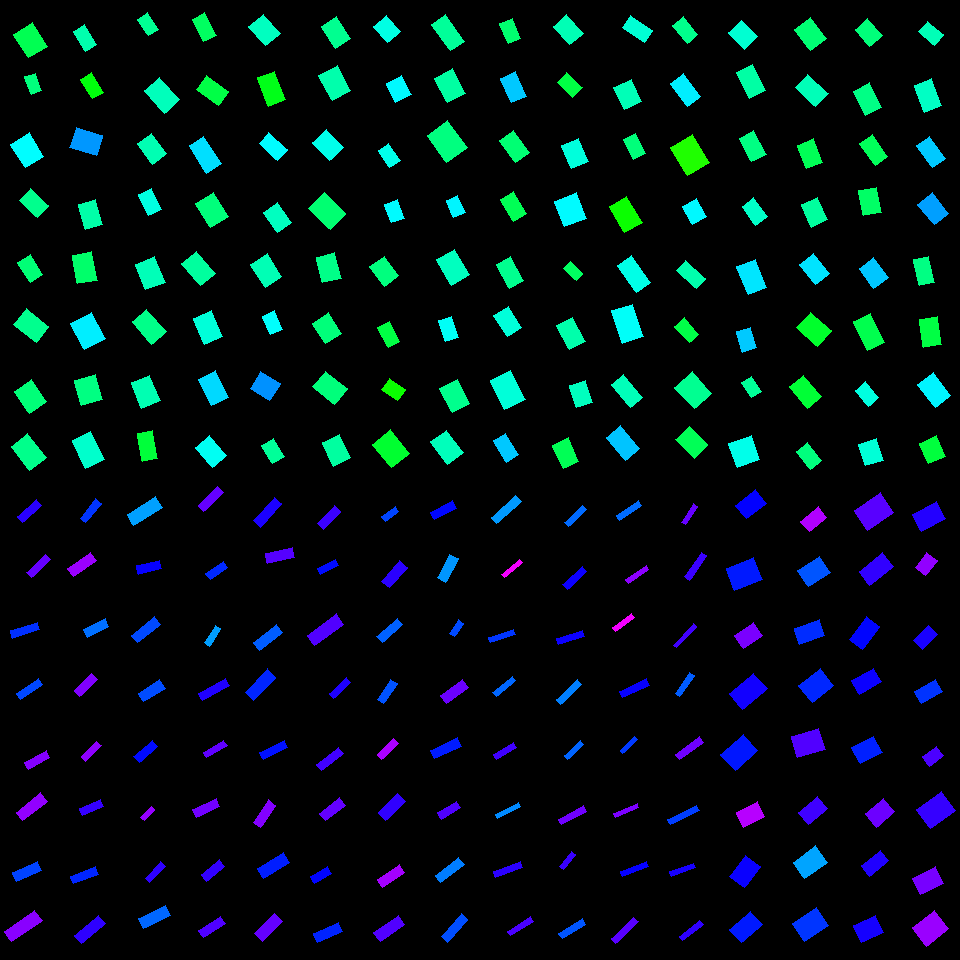

Values plotted in this chart, from the file beside it:
, angleRotated, color, length, logWidthLengthRatio, x, y, centerX, centerY, width, lengthRotatedProjectX, widthRotatedProjectX, lengthRotatedProjectY, widthRotatedProjectY, vertexRightBottom, vertexRightTop, vertexLeftBottom, vertexLeftTop
0, 1.016, 0.3874, 27.78, -0.2233, 30.56, 40.23, 30, 30, 22.22, 14.63, 18.89, 23.61, 11.7, (47, 46), (28, 57), (32, 22), (13, 34)
1, 1.221, 0.415, 19.13, -0.5336, 33.36, 83.92, 30, 90, 11.22, 6.55, 10.54, 17.97, 3.841, (41, 90), (31, 94), (35, 73), (24, 76)
2, 1.009, 0.5002, 27.63, -0.2495, 27.3, 150.2, 30, 150, 21.53, 14.71, 18.23, 23.39, 11.46, (43, 156), (25, 167), (29, 132), (10, 144)
3, 0.7661, 0.426, 24.98, -0.3999, 33.87, 203.2, 30, 210, 16.75, 18, 11.61, 17.32, 12.07, (48, 205), (37, 217), (30, 188), (19, 200)
4, 1.024, 0.4111, 23.5, -0.4606, 30.43, 268.5, 30, 270, 14.83, 12.22, 12.66, 20.07, 7.71, (42, 274), (30, 282), (30, 254), (17, 262)
5, 0.6685, 0.4266, 28.54, -0.3254, 31.39, 325.4, 30, 330, 20.61, 22.39, 12.78, 17.69, 16.17, (48, 326), (36, 342), (26, 308), (13, 324)
6, 0.9708, 0.412, 26.83, -0.2558, 30.19, 396.7, 30, 390, 20.78, 15.15, 17.15, 22.15, 11.73, (46, 401), (29, 413), (31, 379), (14, 391)
7, 0.9122, 0.4247, 30.74, -0.362, 28.91, 452, 30, 450, 21.4, 18.81, 16.92, 24.31, 13.1, (46, 457), (29, 470), (27, 433), (11, 446)
8, 1.034, 0.4473, 22.89, -0.5975, 84.74, 37.95, 90, 30, 12.59, 11.71, 10.82, 19.66, 6.443, (96, 44), (85, 51), (84, 24), (73, 31)
9, 1.02, 0.3415, 23.31, -0.5667, 91.92, 85.58, 90, 90, 13.23, 12.19, 11.27, 19.87, 6.919, (103, 92), (92, 98), (91, 72), (80, 79)
10, 0.3033, 0.5677, 27.85, -0.2705, 86.33, 141.7, 90, 150, 21.25, 26.58, 6.346, 8.317, 20.28, (102, 135), (96, 155), (76, 127), (69, 147)
11, 1.294, 0.4433, 26.28, -0.4171, 90.43, 214.6, 90, 210, 17.32, 7.187, 16.66, 25.28, 4.736, (102, 224), (85, 229), (95, 199), (78, 204)
12, 1.38, 0.4033, 29.16, -0.4058, 84.75, 267.7, 90, 270, 19.44, 5.522, 19.08, 28.64, 3.68, (97, 280), (77, 283), (91, 251), (72, 255)
13, 1.092, 0.5108, 29.45, -0.2124, 88.22, 330.7, 90, 330, 23.81, 13.57, 21.13, 26.13, 10.97, (105, 338), (84, 349), (91, 312), (70, 323)
14, 1.287, 0.4185, 26.66, -0.1926, 88.5, 390.1, 90, 390, 21.99, 7.452, 21.11, 25.6, 6.146, (102, 399), (81, 405), (95, 374), (74, 380)
15, 1.118, 0.4669, 30.44, -0.3746, 88.21, 450, 90, 450, 20.93, 13.32, 18.82, 27.38, 9.157, (104, 459), (85, 468), (90, 431), (72, 440)
16, 0.9704, 0.4296, 19.79, -0.5093, 148.2, 24.33, 150, 30, 11.89, 11.18, 9.811, 16.33, 6.718, (158, 29), (148, 35), (147, 12), (137, 19)
17, 0.838, 0.4562, 29.98, -0.4019, 161.7, 95.25, 150, 90, 20.06, 20.05, 14.91, 22.28, 13.42, (179, 99), (164, 113), (159, 77), (144, 90)
18, 0.9307, 0.4507, 25.49, -0.3701, 151.9, 148.9, 150, 150, 17.6, 15.22, 14.12, 20.44, 10.51, (166, 153), (152, 164), (151, 133), (137, 143)
19, 1.136, 0.4809, 23.19, -0.4634, 149.7, 201.6, 150, 210, 14.59, 9.759, 13.23, 21.04, 6.14, (161, 209), (148, 215), (151, 188), (138, 194)
20, 1.181, 0.4537, 27.47, -0.276, 150.3, 273.3, 150, 270, 20.85, 10.44, 19.28, 25.42, 7.918, (165, 282), (145, 289), (154, 256), (135, 264)
21, 0.8439, 0.4233, 29.61, -0.4354, 149.2, 326.6, 150, 330, 19.16, 19.68, 14.32, 22.13, 12.73, (166, 331), (151, 344), (146, 309), (132, 321)
22, 1.174, 0.4503, 27.78, -0.3418, 145.6, 391.8, 150, 390, 19.74, 10.73, 18.21, 25.63, 7.621, (160, 400), (141, 408), (149, 375), (131, 382)
23, 1.395, 0.3715, 28.54, -0.6381, 147.2, 445.9, 150, 450, 15.08, 4.977, 14.84, 28.1, 2.629, (157, 458), (142, 461), (152, 430), (137, 433)
24, 1.095, 0.3965, 25.53, -0.6212, 204.2, 27.38, 210, 30, 13.72, 11.69, 12.2, 22.7, 6.281, (216, 35), (203, 41), (204, 12), (192, 19)
25, 0.6405, 0.3791, 26.95, -0.4446, 212.6, 90.31, 210, 90, 17.28, 21.61, 10.33, 16.11, 13.85, (228, 91), (218, 105), (206, 75), (196, 89)
26, 1.005, 0.5205, 32.45, -0.6201, 205.2, 154.8, 210, 150, 17.45, 17.4, 14.73, 27.39, 9.359, (221, 163), (206, 173), (203, 136), (189, 145)
27, 1.02, 0.4138, 28.16, -0.3123, 211.9, 210.2, 210, 210, 20.6, 14.73, 17.56, 24, 10.78, (228, 216), (210, 227), (213, 192), (195, 203)
28, 0.8688, 0.4368, 29.28, -0.4278, 198.7, 268.6, 210, 270, 19.09, 18.91, 14.57, 22.35, 12.33, (215, 273), (200, 285), (196, 251), (181, 263)
29, 1.167, 0.4755, 28.35, -0.3486, 208.1, 327.4, 210, 330, 20, 11.15, 18.39, 26.06, 7.866, (222, 336), (204, 344), (211, 310), (193, 318)
30, 1.103, 0.5246, 29.29, -0.4295, 213.5, 388.3, 210, 390, 19.06, 13.21, 17.01, 26.14, 8.597, (228, 397), (211, 405), (215, 370), (198, 379)
31, 0.8882, 0.4924, 25.94, -0.3598, 211.1, 451.6, 210, 450, 18.1, 16.37, 14.05, 20.13, 11.42, (226, 455), (212, 467), (209, 435), (195, 447)
32, 0.8514, 0.4591, 25.5, -0.2966, 264.5, 30.12, 270, 30, 18.96, 16.81, 14.26, 19.18, 12.49, (280, 33), (265, 45), (263, 14), (248, 26)
33, 1.216, 0.3492, 30.31, -0.5093, 271.5, 88.95, 270, 90, 18.21, 10.54, 17.08, 28.42, 6.332, (285, 99), (268, 106), (274, 71), (257, 77)
34, 0.7463, 0.5019, 25.42, -0.5587, 273.3, 146.6, 270, 150, 14.54, 18.66, 9.871, 17.26, 10.67, (287, 149), (277, 160), (268, 132), (259, 143)
35, 0.9524, 0.4589, 24.35, -0.3409, 277.5, 217.1, 270, 210, 17.32, 14.12, 14.11, 19.84, 10.04, (291, 222), (277, 232), (277, 202), (263, 212)
36, 1.003, 0.4522, 27.29, -0.3394, 266.5, 270.4, 270, 270, 19.43, 14.68, 16.38, 23, 10.45, (281, 276), (265, 287), (267, 253), (250, 264)
37, 1.12, 0.4988, 20.18, -0.4151, 272.6, 322.9, 270, 330, 13.32, 8.782, 11.99, 18.16, 5.798, (282, 329), (270, 334), (274, 310), (262, 316)
38, 0.5608, 0.5713, 23.06, -0.1521, 265.2, 385.8, 270, 390, 19.8, 19.53, 10.53, 12.26, 16.77, (280, 383), (269, 400), (260, 371), (250, 388)
39, 1.02, 0.4339, 21.2, -0.4313, 273, 450.9, 270, 450, 13.77, 11.1, 11.73, 18.06, 7.209, (284, 456), (272, 463), (273, 438), (261, 445)
40, 0.9833, 0.428, 26.05, -0.3757, 335.9, 32.58, 330, 30, 17.89, 14.44, 14.89, 21.68, 9.915, (350, 38), (335, 48), (336, 16), (321, 26)
41, 1.073, 0.4461, 28.18, -0.2773, 334.7, 83.18, 330, 90, 21.35, 13.44, 18.77, 24.76, 10.19, (350, 90), (332, 100), (337, 65), (318, 75)
42, 0.8224, 0.4864, 24.96, -0.2989, 327.8, 145, 330, 150, 18.51, 16.98, 13.56, 18.29, 12.59, (343, 147), (329, 160), (326, 129), (312, 142)
43, 0.7809, 0.4078, 29.99, -0.2967, 327.5, 211, 330, 210, 22.29, 21.3, 15.69, 21.11, 15.83, (345, 213), (330, 229), (324, 192), (308, 208)
44, 1.322, 0.4226, 26.31, -0.3355, 328.7, 267.8, 330, 270, 18.81, 6.486, 18.23, 25.5, 4.638, (341, 278), (322, 282), (334, 252), (316, 257)
45, 1.001, 0.4132, 24.29, -0.2395, 327.4, 328.2, 330, 330, 19.12, 13.11, 16.1, 20.45, 10.32, (341, 333), (325, 343), (328, 312), (312, 323)
46, 0.6771, 0.4142, 28.36, -0.3315, 330.2, 387.8, 330, 390, 20.36, 22.11, 12.76, 17.77, 15.87, (347, 388), (334, 404), (325, 371), (312, 386)
47, 1.124, 0.4384, 25.54, -0.3173, 336.5, 450.5, 330, 450, 18.6, 11.04, 16.77, 23.03, 8.038, (350, 457), (333, 466), (339, 434), (322, 442)
48, 0.8627, 0.4828, 20.95, -0.2226, 387.1, 28.77, 390, 30, 16.77, 13.63, 12.74, 15.91, 10.91, (400, 31), (387, 42), (386, 15), (373, 26)
49, 1.108, 0.5036, 21.75, -0.2078, 398.8, 88.9, 390, 90, 17.67, 9.719, 15.81, 19.46, 7.896, (411, 94), (395, 102), (401, 75), (386, 83)
50, 0.9601, 0.4871, 20.78, -0.5241, 389.1, 155.3, 390, 150, 12.3, 11.91, 10.08, 17.02, 7.054, (400, 160), (389, 167), (388, 143), (378, 150)
51, 1.211, 0.5023, 20.04, -0.3968, 394.6, 211.1, 390, 210, 13.48, 7.065, 12.61, 18.76, 4.751, (404, 218), (391, 222), (397, 199), (384, 204)
52, 0.9326, 0.4162, 24.56, -0.309, 384.4, 271.3, 390, 270, 18.03, 14.63, 14.48, 19.73, 10.74, (398, 275), (384, 286), (384, 256), (369, 266)
53, 1.079, 0.3781, 22.74, -0.5281, 388.6, 334.4, 390, 330, 13.41, 10.73, 11.82, 20.05, 6.329, (399, 341), (388, 347), (389, 321), (377, 327)
54, 0.6283, 0.3262, 19.95, -0.4067, 393.3, 389.5, 390, 390, 13.28, 16.14, 7.807, 11.72, 10.75, (405, 389), (397, 400), (389, 378), (381, 389)
55, 0.8917, 0.365, 30.8, -0.2975, 391.1, 448.8, 390, 450, 22.87, 19.34, 17.8, 23.96, 14.36, (409, 453), (391, 467), (390, 429), (372, 444)
56, 0.9582, 0.4338, 32.26, -0.6501, 447.9, 32.72, 450, 30, 16.84, 18.55, 13.78, 26.39, 9.684, (464, 41), (450, 50), (445, 14), (431, 24)
57, 1.076, 0.4398, 27.81, -0.3374, 450.1, 85.84, 450, 90, 19.84, 13.19, 17.47, 24.48, 9.415, (465, 93), (447, 102), (452, 68), (434, 78)
58, 0.9515, 0.4168, 33.68, -0.275, 447.3, 141.6, 450, 150, 25.58, 19.55, 20.83, 27.43, 14.85, (467, 147), (446, 162), (447, 120), (427, 135)
59, 1.155, 0.5059, 17.96, -0.3797, 456, 206.6, 450, 210, 12.29, 7.259, 11.24, 16.43, 4.966, (465, 212), (453, 217), (457, 195), (446, 200)
... 196 more rows
